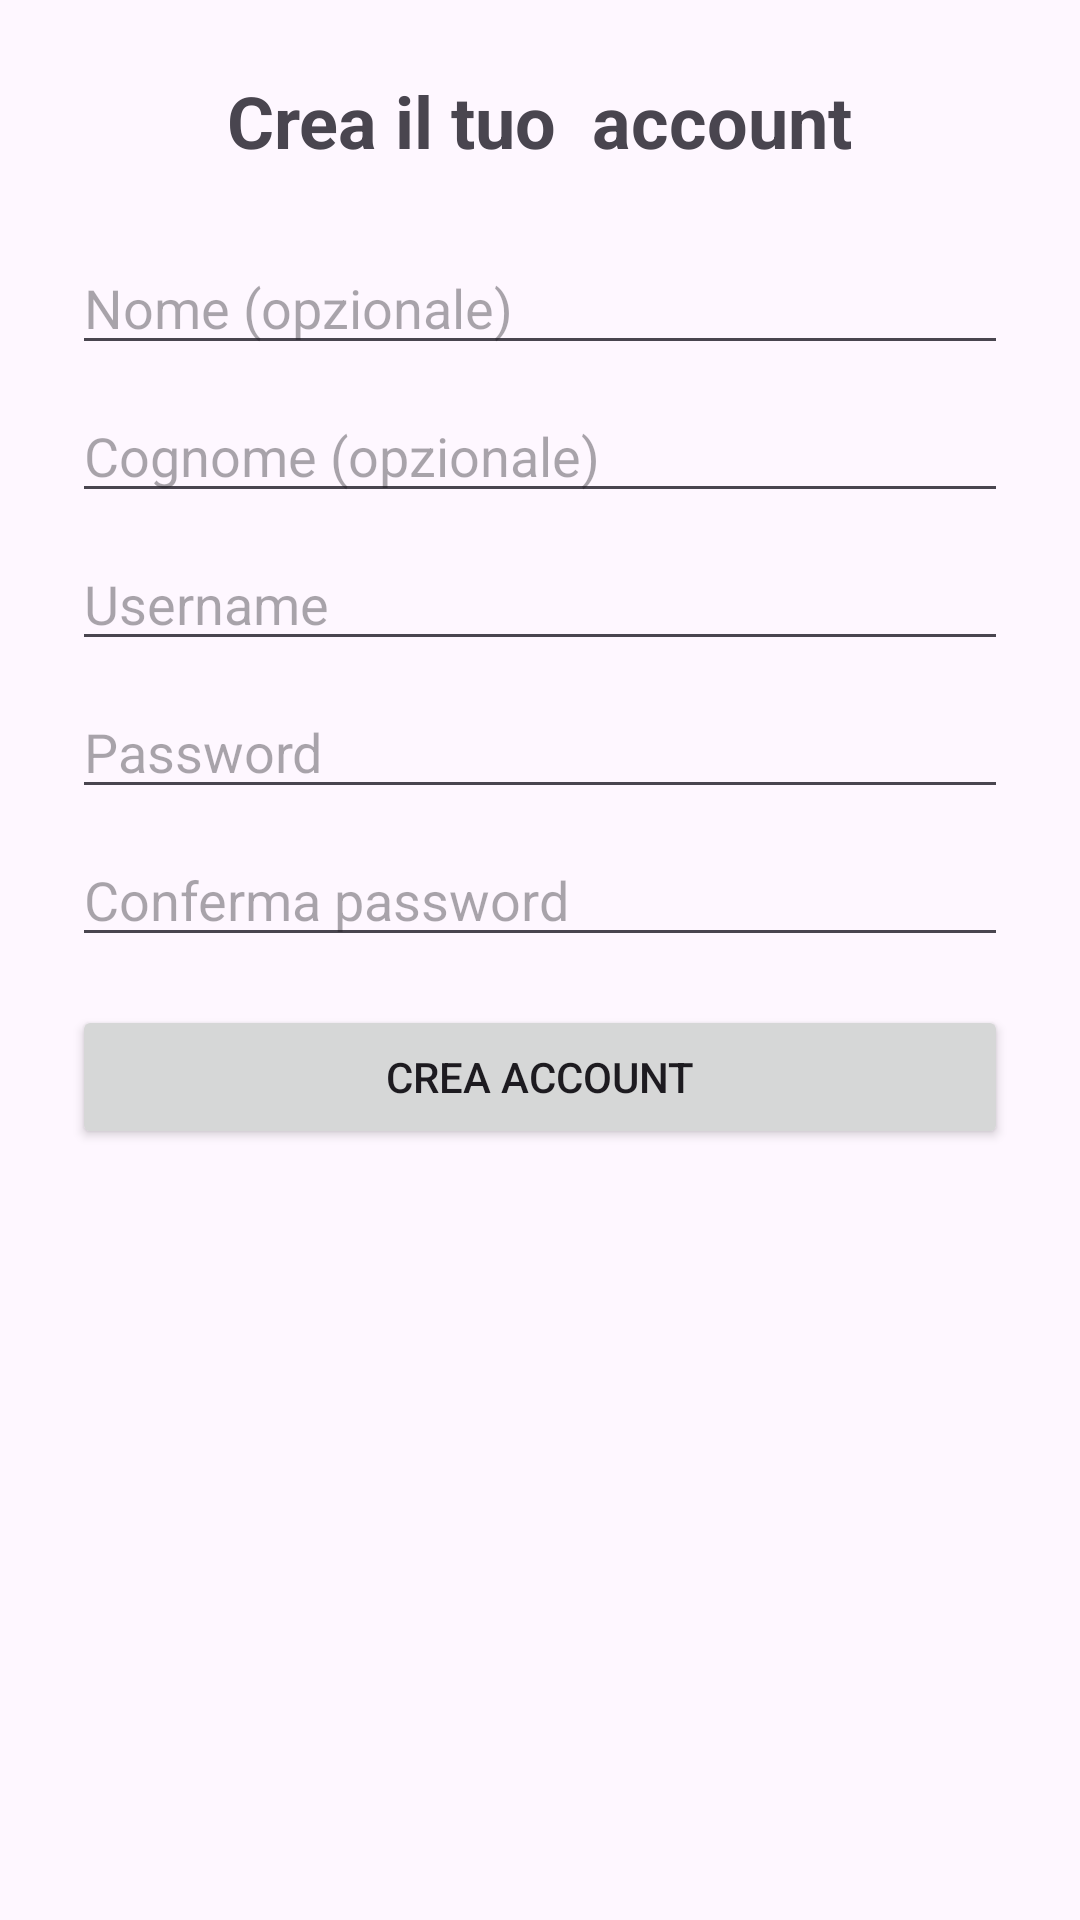

Reconstruct the res/layout file that produces this screen, plus the resources it refers to.
<!-- AndroidManifest.xml: application theme Theme.TheReadingQuest -->
<!-- res/layout/activity_register.xml -->
<?xml version="1.0" encoding="utf-8"?>
<ScrollView xmlns:android="http://schemas.android.com/apk/res/android"
    android:layout_width="match_parent"
    android:layout_height="match_parent">

    <LinearLayout
        android:orientation="vertical"
        android:padding="24dp"
        android:gravity="center_horizontal"
        android:layout_width="match_parent"
        android:layout_height="wrap_content">

        <TextView
            android:id="@+id/txtTitoloRegistrazione"
            android:layout_width="wrap_content"
            android:layout_height="wrap_content"
            android:text="Crea il tuo  account"
            android:textSize="24sp"
            android:textStyle="bold"
            android:layout_marginBottom="24dp" />

        <EditText
            android:id="@+id/edtNome"
            android:layout_width="match_parent"
            android:layout_height="wrap_content"
            android:hint="Nome (opzionale)"
            android:layout_marginBottom="8dp" />

        <EditText
            android:id="@+id/edtCognome"
            android:layout_width="match_parent"
            android:layout_height="wrap_content"
            android:hint="Cognome (opzionale)"
            android:layout_marginBottom="8dp" />

        <EditText
            android:id="@+id/edtUsernameReg"
            android:layout_width="match_parent"
            android:layout_height="wrap_content"
            android:hint="Username"
            android:layout_marginBottom="8dp" />

        <EditText
            android:id="@+id/edtPasswordReg"
            android:layout_width="match_parent"
            android:layout_height="wrap_content"
            android:hint="Password"
            android:inputType="textPassword"
            android:layout_marginBottom="8dp" />

        <EditText
            android:id="@+id/edtConfermaPasswordReg"
            android:layout_width="match_parent"
            android:layout_height="wrap_content"
            android:hint="Conferma password"
            android:inputType="textPassword"
            android:layout_marginBottom="16dp" />

        <Button
            android:id="@+id/btnRegistrati"
            android:layout_width="match_parent"
            android:layout_height="wrap_content"
            android:text="Crea account" />

    </LinearLayout>

</ScrollView>
<!-- resources referenced by this layout -->
<resources>
  <style name="Theme.TheReadingQuest" parent="Base.Theme.TheReadingQuest" />
  <style name="Base.Theme.TheReadingQuest" parent="Theme.Material3.DayNight.NoActionBar">
          
          
      </style>
</resources>
